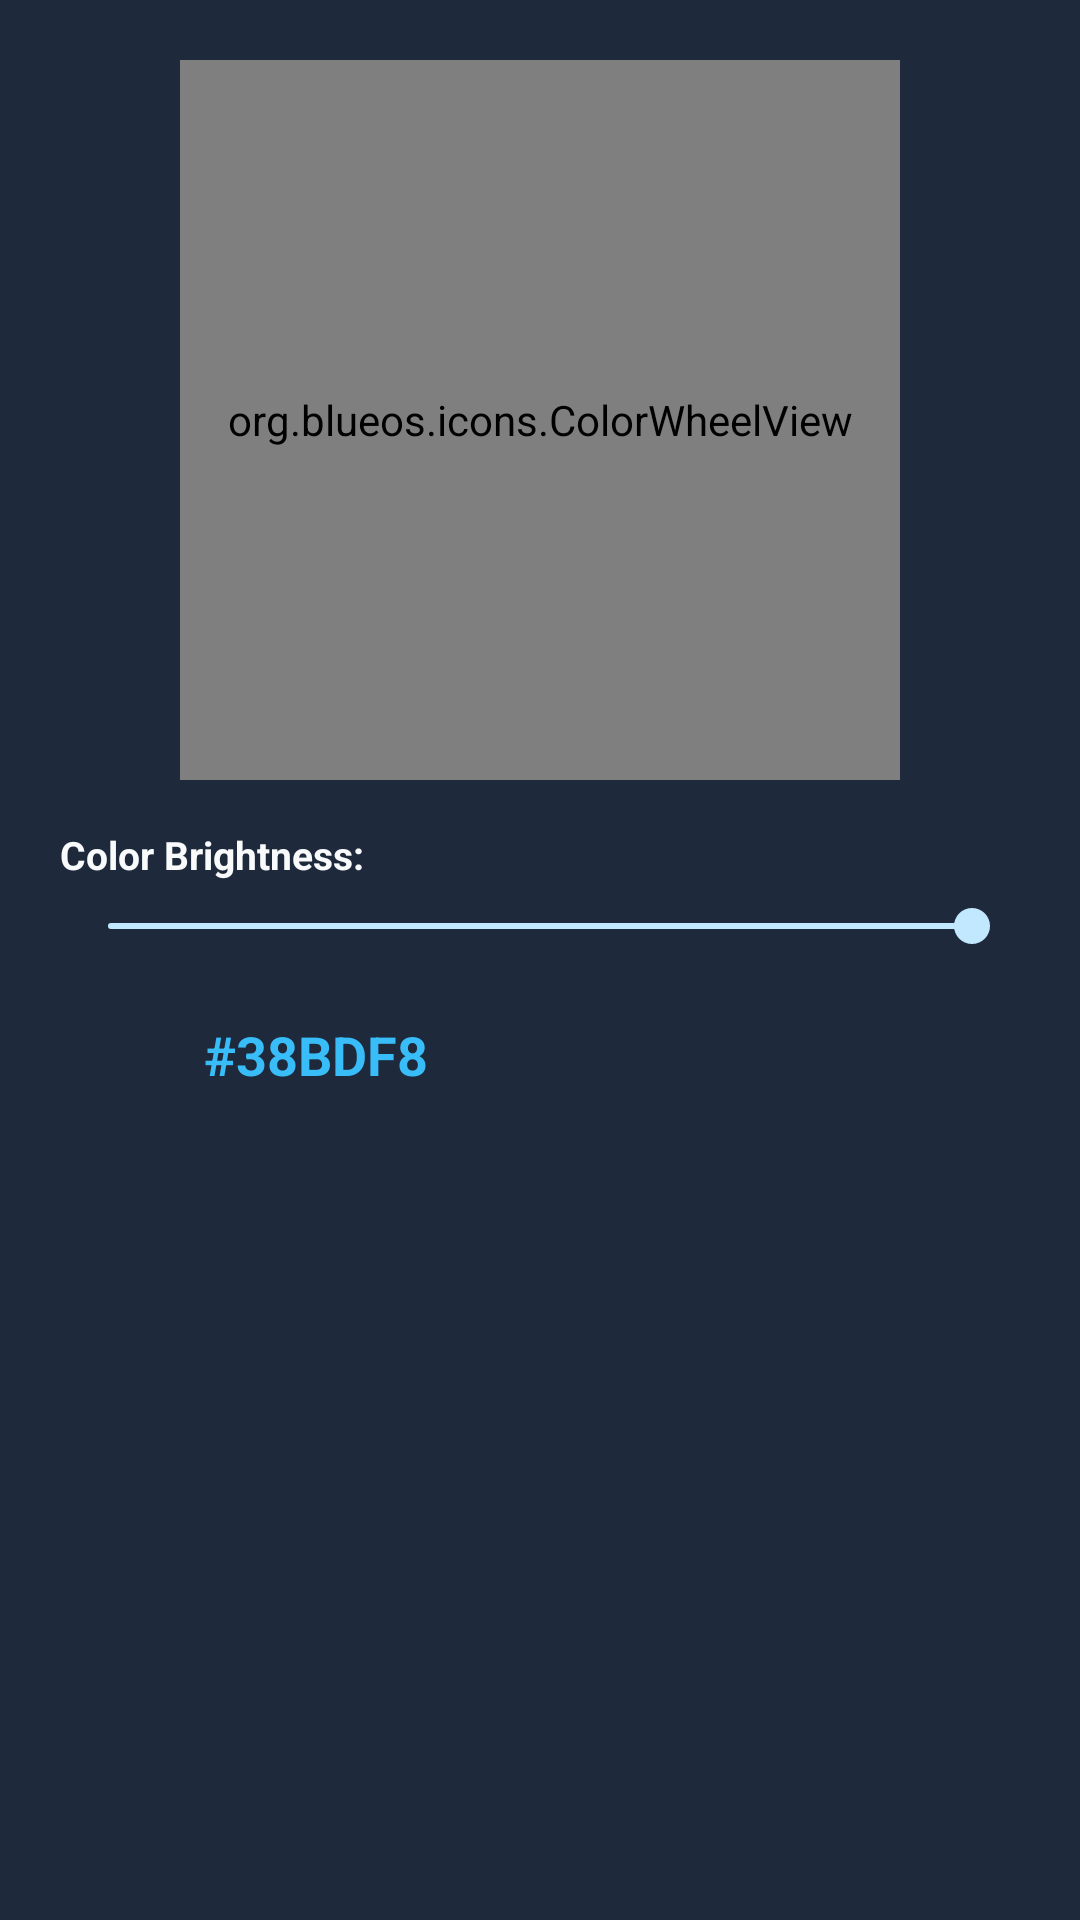

The Android layout XML behind this screen, and the referenced resources:
<!-- AndroidManifest.xml: application theme Theme.BlueOSIcons -->
<!-- res/layout/dialog_color_picker.xml -->
<?xml version="1.0" encoding="utf-8"?>
<LinearLayout xmlns:android="http://schemas.android.com/apk/res/android"
    android:layout_width="match_parent"
    android:layout_height="wrap_content"
    android:orientation="vertical"
    android:gravity="center_horizontal"
    android:padding="20dp"
    android:background="@color/card_bg">

    <org.blueos.icons.ColorWheelView
        android:id="@+id/color_wheel"
        android:layout_width="240dp"
        android:layout_height="240dp"
        android:layout_marginBottom="16dp" />

    <TextView
        android:layout_width="match_parent"
        android:layout_height="wrap_content"
        android:text="Color Brightness:"
        android:textColor="@color/text_primary"
        android:textSize="13sp"
        android:textStyle="bold" />

    <SeekBar
        android:id="@+id/seek_brightness"
        android:layout_width="match_parent"
        android:layout_height="wrap_content"
        android:max="100"
        android:progress="100"
        android:layout_marginTop="6dp"
        android:layout_marginBottom="16dp" />

    <LinearLayout
        android:layout_width="match_parent"
        android:layout_height="wrap_content"
        android:orientation="horizontal"
        android:gravity="center_vertical">

        <View
            android:id="@+id/color_preview_swatch"
            android:layout_width="36dp"
            android:layout_height="36dp"
            android:layout_marginEnd="12dp" />

        <TextView
            android:id="@+id/tv_hex_code"
            android:layout_width="wrap_content"
            android:layout_height="wrap_content"
            android:text="#38BDF8"
            android:textColor="@color/accent_blue"
            android:textSize="18sp"
            android:textStyle="bold" />
    </LinearLayout>

</LinearLayout>
<!-- resources referenced by this layout -->
<resources>
  <color name="accent_blue">#38BDF8</color>
  <color name="card_bg">#1E293B</color>
  <color name="text_primary">#F8FAFC</color>
  <style name="Theme.BlueOSIcons" parent="@android:style/Theme.DeviceDefault.NoActionBar">
          <item name="android:windowBackground">@color/bg_dark</item>
          <item name="android:statusBarColor">@color/bg_dark</item>
          <item name="android:navigationBarColor">@color/bg_dark</item>
      </style>
  <color name="bg_dark">#0F172A</color>
</resources>
